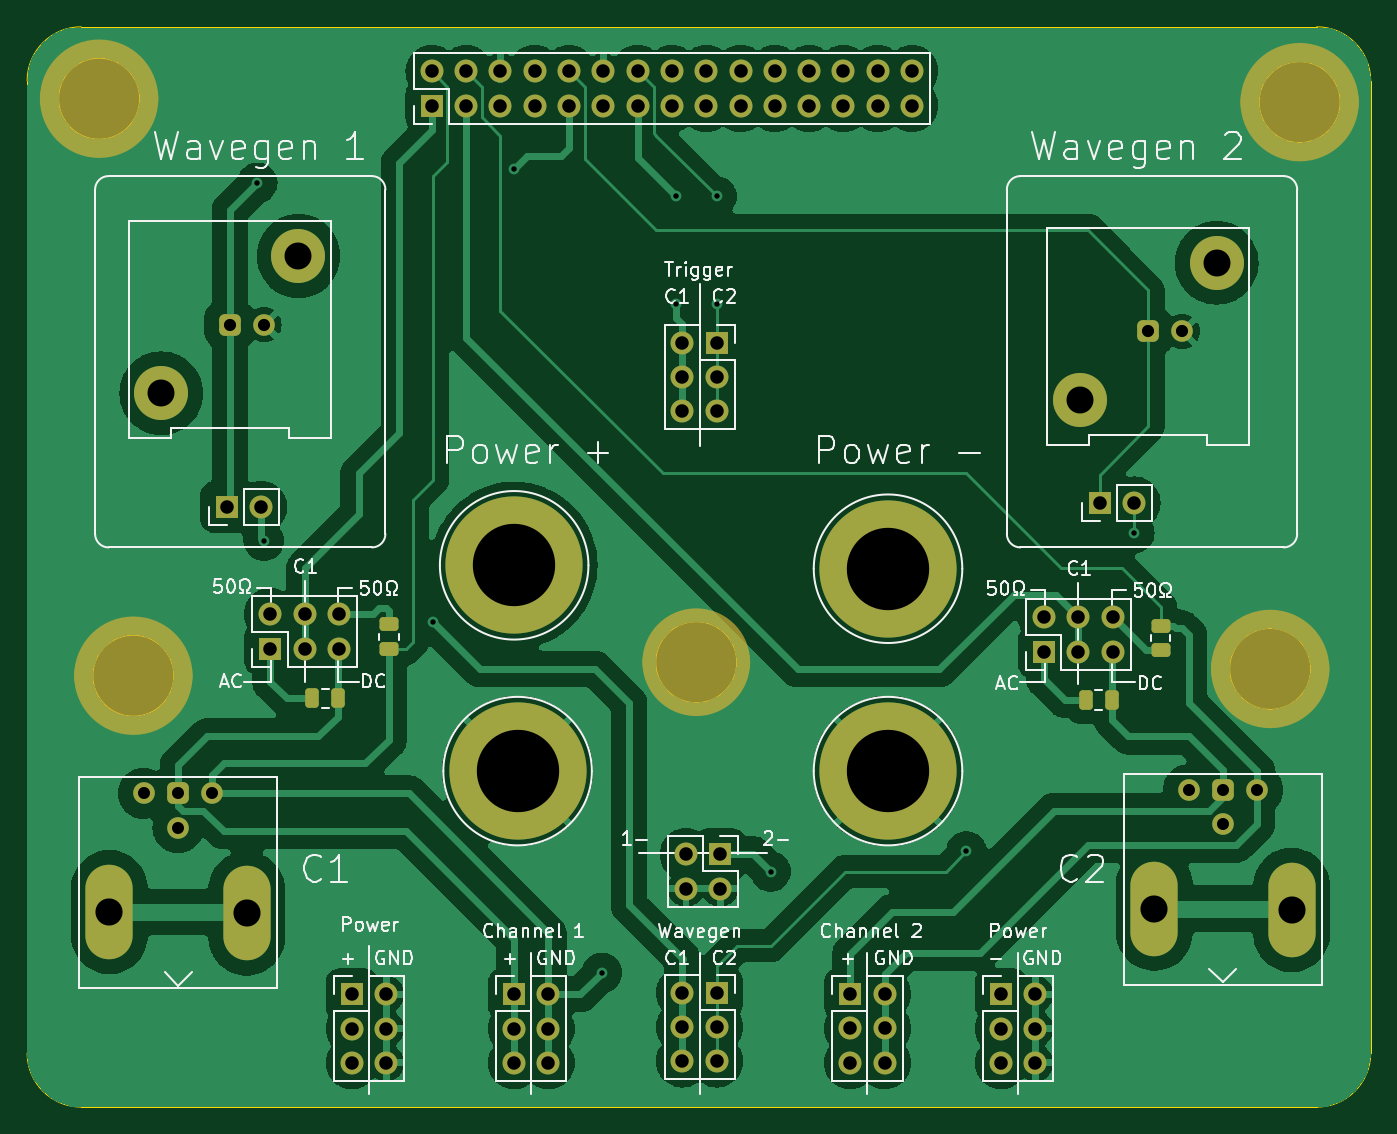
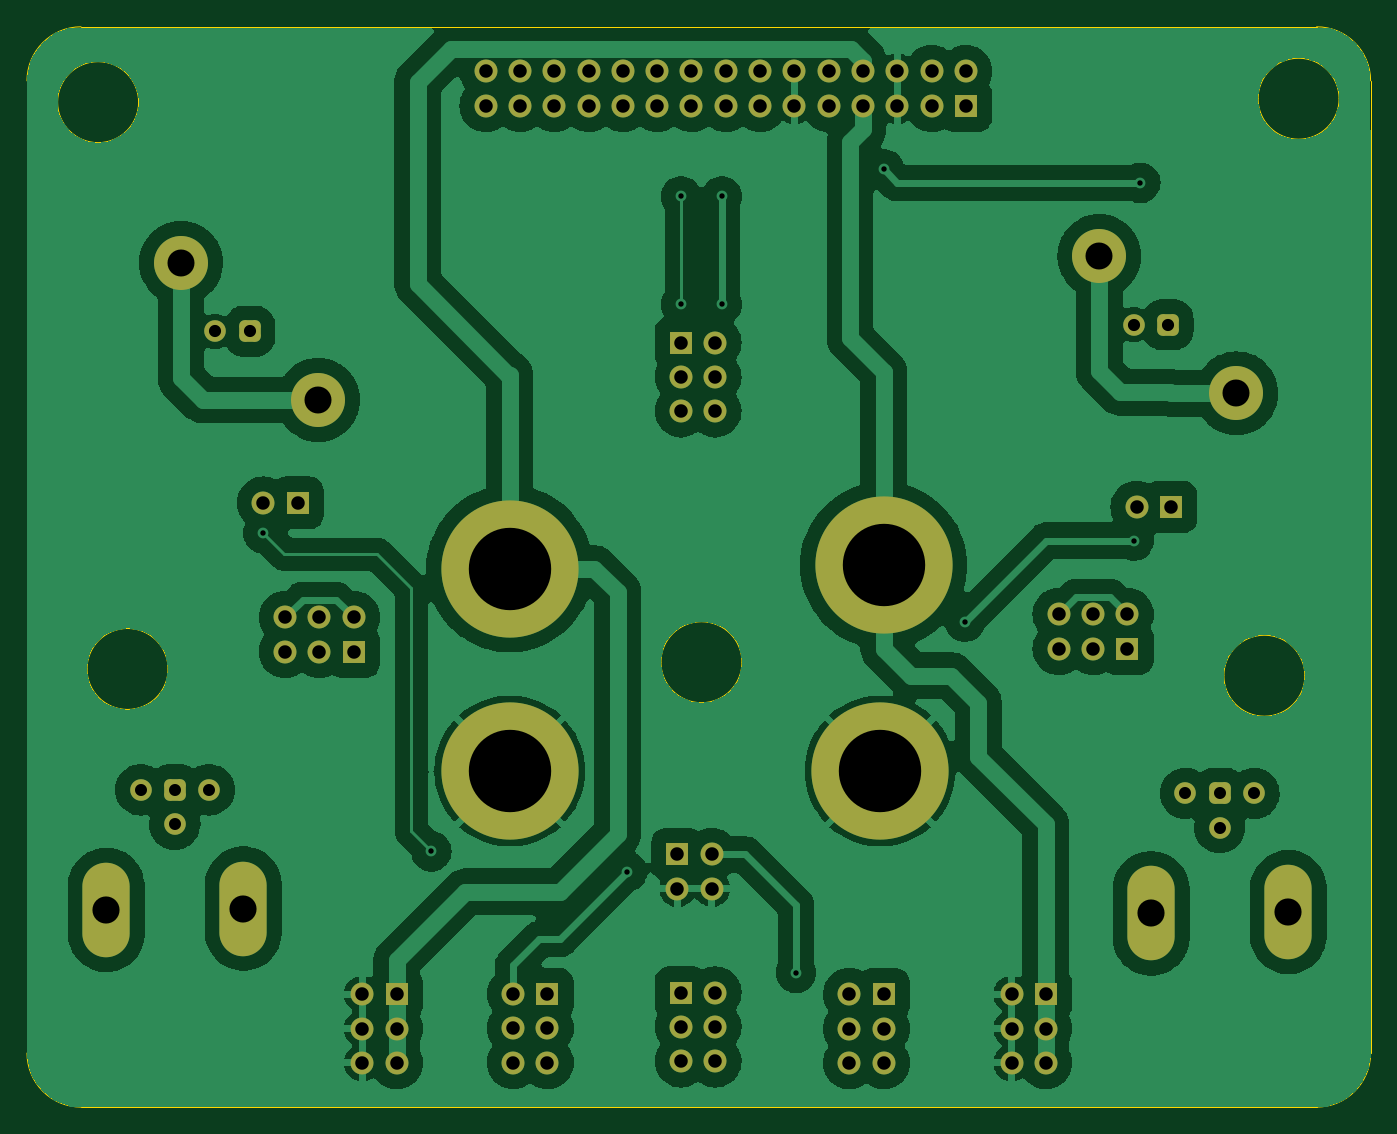
Circuit board: 11 layer files. Board 99.5 x 80.0 mm.
- bottom_copper: Digilent_AD_Breakout-B_Cu.gbl (158903 bytes)
- bottom_mask: Digilent_AD_Breakout-B_Mask.gbs (4656 bytes)
- paste: Digilent_AD_Breakout-B_Paste.gbp (478 bytes)
- bottom_silk: Digilent_AD_Breakout-B_Silkscreen.gbo (4668 bytes)
- outline: Digilent_AD_Breakout-Edge_Cuts.gm1 (1826 bytes)
- top_copper: Digilent_AD_Breakout-F_Cu.gtl (142175 bytes)
- top_mask: Digilent_AD_Breakout-F_Mask.gts (6131 bytes)
- paste: Digilent_AD_Breakout-F_Paste.gtp (1659 bytes)
- top_silk: Digilent_AD_Breakout-F_Silkscreen.gto (78247 bytes)
- drill: Digilent_AD_Breakout-NPTH.drl (281 bytes)
- drill: Digilent_AD_Breakout-PTH.drl (2657 bytes)

=== bottom_copper: Digilent_AD_Breakout-B_Cu.gbl (158903 bytes, source omitted) ===
=== bottom_mask: Digilent_AD_Breakout-B_Mask.gbs ===
%TF.GenerationSoftware,KiCad,Pcbnew,8.0.7*%
%TF.CreationDate,2024-12-31T21:00:06-05:00*%
%TF.ProjectId,Digilent_AD_Breakout,44696769-6c65-46e7-945f-41445f427265,rev?*%
%TF.SameCoordinates,Original*%
%TF.FileFunction,Soldermask,Bot*%
%TF.FilePolarity,Negative*%
%FSLAX46Y46*%
G04 Gerber Fmt 4.6, Leading zero omitted, Abs format (unit mm)*
G04 Created by KiCad (PCBNEW 8.0.7) date 2024-12-31 21:00:06*
%MOMM*%
%LPD*%
G01*
G04 APERTURE LIST*
G04 Aperture macros list*
%AMRoundRect*
0 Rectangle with rounded corners*
0 $1 Rounding radius*
0 $2 $3 $4 $5 $6 $7 $8 $9 X,Y pos of 4 corners*
0 Add a 4 corners polygon primitive as box body*
4,1,4,$2,$3,$4,$5,$6,$7,$8,$9,$2,$3,0*
0 Add four circle primitives for the rounded corners*
1,1,$1+$1,$2,$3*
1,1,$1+$1,$4,$5*
1,1,$1+$1,$6,$7*
1,1,$1+$1,$8,$9*
0 Add four rect primitives between the rounded corners*
20,1,$1+$1,$2,$3,$4,$5,0*
20,1,$1+$1,$4,$5,$6,$7,0*
20,1,$1+$1,$6,$7,$8,$9,0*
20,1,$1+$1,$8,$9,$2,$3,0*%
G04 Aperture macros list end*
%ADD10R,1.700000X1.700000*%
%ADD11O,1.700000X1.700000*%
%ADD12C,10.160000*%
%ADD13C,1.600000*%
%ADD14RoundRect,0.400000X0.400000X0.400000X-0.400000X0.400000X-0.400000X-0.400000X0.400000X-0.400000X0*%
%ADD15O,3.500000X7.000000*%
%ADD16C,4.000000*%
G04 APERTURE END LIST*
D10*
%TO.C,J14*%
X48509000Y-84089000D03*
D11*
X51049000Y-84089000D03*
X48509000Y-86629000D03*
X51049000Y-86629000D03*
X48509000Y-89169000D03*
X51049000Y-89169000D03*
%TD*%
D12*
%TO.C,J18*%
X48768000Y-67564000D03*
%TD*%
D11*
%TO.C,J11*%
X60980000Y-89049000D03*
X63520000Y-89049000D03*
X60980000Y-86509000D03*
X63520000Y-86509000D03*
X60980000Y-83969000D03*
D10*
X63520000Y-83969000D03*
%TD*%
D12*
%TO.C,J19*%
X76200000Y-67564000D03*
%TD*%
D13*
%TO.C,J2*%
X21082000Y-69210000D03*
X23622000Y-71750000D03*
X26162000Y-69210000D03*
D14*
X23622000Y-69210000D03*
D15*
X18542000Y-78000000D03*
X28702000Y-78100000D03*
%TD*%
D10*
%TO.C,J4*%
X30460000Y-58500000D03*
D11*
X30460000Y-55960000D03*
X33000000Y-58500000D03*
X33000000Y-55960000D03*
X35540000Y-58500000D03*
X35540000Y-55960000D03*
%TD*%
D10*
%TO.C,J5*%
X87759000Y-58718464D03*
D11*
X87759000Y-56178464D03*
X90299000Y-58718464D03*
X90299000Y-56178464D03*
X92839000Y-58718464D03*
X92839000Y-56178464D03*
%TD*%
D12*
%TO.C,J17*%
X48514000Y-52324000D03*
%TD*%
D13*
%TO.C,J8*%
X30000000Y-34500000D03*
D14*
X27460000Y-34500000D03*
D16*
X32540000Y-29420000D03*
X22380000Y-39580000D03*
%TD*%
D13*
%TO.C,J3*%
X98460000Y-68950000D03*
X101000000Y-71490000D03*
X103540000Y-68950000D03*
D14*
X101000000Y-68950000D03*
D15*
X95920000Y-77740000D03*
X106080000Y-77840000D03*
%TD*%
D13*
%TO.C,J9*%
X98000000Y-35000000D03*
D14*
X95460000Y-35000000D03*
D16*
X100540000Y-29920000D03*
X90380000Y-40080000D03*
%TD*%
D10*
%TO.C,J16*%
X73406000Y-84074000D03*
D11*
X75946000Y-84074000D03*
X73406000Y-86614000D03*
X75946000Y-86614000D03*
X73406000Y-89154000D03*
X75946000Y-89154000D03*
%TD*%
%TO.C,J12*%
X94439000Y-47698000D03*
D10*
X91899000Y-47698000D03*
%TD*%
D12*
%TO.C,J20*%
X76200000Y-52578000D03*
%TD*%
D10*
%TO.C,J10*%
X27225000Y-48000000D03*
D11*
X29765000Y-48000000D03*
%TD*%
%TO.C,J7*%
X87117000Y-89169000D03*
X84577000Y-89169000D03*
X87117000Y-86629000D03*
X84577000Y-86629000D03*
X87117000Y-84089000D03*
D10*
X84577000Y-84089000D03*
%TD*%
%TO.C,J15*%
X63775000Y-73725000D03*
D11*
X63775000Y-76265000D03*
X61235000Y-73725000D03*
X61235000Y-76265000D03*
%TD*%
%TO.C,J6*%
X39040000Y-89169000D03*
X36500000Y-89169000D03*
X39040000Y-86629000D03*
X36500000Y-86629000D03*
X39040000Y-84089000D03*
D10*
X36500000Y-84089000D03*
%TD*%
%TO.C,J13*%
X63520000Y-35829000D03*
D11*
X60980000Y-35829000D03*
X63520000Y-38369000D03*
X60980000Y-38369000D03*
X63520000Y-40909000D03*
X60980000Y-40909000D03*
%TD*%
D10*
%TO.C,J1*%
X42418000Y-18288000D03*
D11*
X42418000Y-15748000D03*
X44958000Y-18288000D03*
X44958000Y-15748000D03*
X47498000Y-18288000D03*
X47498000Y-15748000D03*
X50038000Y-18288000D03*
X50038000Y-15748000D03*
X52578000Y-18288000D03*
X52578000Y-15748000D03*
X55118000Y-18288000D03*
X55118000Y-15748000D03*
X57658000Y-18288000D03*
X57658000Y-15748000D03*
X60198000Y-18288000D03*
X60198000Y-15748000D03*
X62738000Y-18288000D03*
X62738000Y-15748000D03*
X65278000Y-18288000D03*
X65278000Y-15748000D03*
X67818000Y-18288000D03*
X67818000Y-15748000D03*
X70358000Y-18288000D03*
X70358000Y-15748000D03*
X72898000Y-18288000D03*
X72898000Y-15748000D03*
X75438000Y-18288000D03*
X75438000Y-15748000D03*
X77978000Y-18288000D03*
X77978000Y-15748000D03*
%TD*%
M02*

=== paste: Digilent_AD_Breakout-B_Paste.gbp ===
%TF.GenerationSoftware,KiCad,Pcbnew,8.0.7*%
%TF.CreationDate,2024-12-31T21:00:06-05:00*%
%TF.ProjectId,Digilent_AD_Breakout,44696769-6c65-46e7-945f-41445f427265,rev?*%
%TF.SameCoordinates,Original*%
%TF.FileFunction,Paste,Bot*%
%TF.FilePolarity,Positive*%
%FSLAX46Y46*%
G04 Gerber Fmt 4.6, Leading zero omitted, Abs format (unit mm)*
G04 Created by KiCad (PCBNEW 8.0.7) date 2024-12-31 21:00:06*
%MOMM*%
%LPD*%
G01*
G04 APERTURE LIST*
G04 APERTURE END LIST*
M02*

=== bottom_silk: Digilent_AD_Breakout-B_Silkscreen.gbo ===
%TF.GenerationSoftware,KiCad,Pcbnew,8.0.7*%
%TF.CreationDate,2024-12-31T21:00:06-05:00*%
%TF.ProjectId,Digilent_AD_Breakout,44696769-6c65-46e7-945f-41445f427265,rev?*%
%TF.SameCoordinates,Original*%
%TF.FileFunction,Legend,Bot*%
%TF.FilePolarity,Positive*%
%FSLAX46Y46*%
G04 Gerber Fmt 4.6, Leading zero omitted, Abs format (unit mm)*
G04 Created by KiCad (PCBNEW 8.0.7) date 2024-12-31 21:00:06*
%MOMM*%
%LPD*%
G01*
G04 APERTURE LIST*
G04 Aperture macros list*
%AMRoundRect*
0 Rectangle with rounded corners*
0 $1 Rounding radius*
0 $2 $3 $4 $5 $6 $7 $8 $9 X,Y pos of 4 corners*
0 Add a 4 corners polygon primitive as box body*
4,1,4,$2,$3,$4,$5,$6,$7,$8,$9,$2,$3,0*
0 Add four circle primitives for the rounded corners*
1,1,$1+$1,$2,$3*
1,1,$1+$1,$4,$5*
1,1,$1+$1,$6,$7*
1,1,$1+$1,$8,$9*
0 Add four rect primitives between the rounded corners*
20,1,$1+$1,$2,$3,$4,$5,0*
20,1,$1+$1,$4,$5,$6,$7,0*
20,1,$1+$1,$6,$7,$8,$9,0*
20,1,$1+$1,$8,$9,$2,$3,0*%
G04 Aperture macros list end*
%ADD10R,1.700000X1.700000*%
%ADD11O,1.700000X1.700000*%
%ADD12C,10.160000*%
%ADD13C,1.600000*%
%ADD14RoundRect,0.400000X0.400000X0.400000X-0.400000X0.400000X-0.400000X-0.400000X0.400000X-0.400000X0*%
%ADD15O,3.500000X7.000000*%
%ADD16C,4.000000*%
G04 APERTURE END LIST*
%LPC*%
D10*
%TO.C,J14*%
X48509000Y-84089000D03*
D11*
X51049000Y-84089000D03*
X48509000Y-86629000D03*
X51049000Y-86629000D03*
X48509000Y-89169000D03*
X51049000Y-89169000D03*
%TD*%
D12*
%TO.C,J18*%
X48768000Y-67564000D03*
%TD*%
D11*
%TO.C,J11*%
X60980000Y-89049000D03*
X63520000Y-89049000D03*
X60980000Y-86509000D03*
X63520000Y-86509000D03*
X60980000Y-83969000D03*
D10*
X63520000Y-83969000D03*
%TD*%
D12*
%TO.C,J19*%
X76200000Y-67564000D03*
%TD*%
D13*
%TO.C,J2*%
X21082000Y-69210000D03*
X23622000Y-71750000D03*
X26162000Y-69210000D03*
D14*
X23622000Y-69210000D03*
D15*
X18542000Y-78000000D03*
X28702000Y-78100000D03*
%TD*%
D10*
%TO.C,J4*%
X30460000Y-58500000D03*
D11*
X30460000Y-55960000D03*
X33000000Y-58500000D03*
X33000000Y-55960000D03*
X35540000Y-58500000D03*
X35540000Y-55960000D03*
%TD*%
D10*
%TO.C,J5*%
X87759000Y-58718464D03*
D11*
X87759000Y-56178464D03*
X90299000Y-58718464D03*
X90299000Y-56178464D03*
X92839000Y-58718464D03*
X92839000Y-56178464D03*
%TD*%
D12*
%TO.C,J17*%
X48514000Y-52324000D03*
%TD*%
D13*
%TO.C,J8*%
X30000000Y-34500000D03*
D14*
X27460000Y-34500000D03*
D16*
X32540000Y-29420000D03*
X22380000Y-39580000D03*
%TD*%
D13*
%TO.C,J3*%
X98460000Y-68950000D03*
X101000000Y-71490000D03*
X103540000Y-68950000D03*
D14*
X101000000Y-68950000D03*
D15*
X95920000Y-77740000D03*
X106080000Y-77840000D03*
%TD*%
D13*
%TO.C,J9*%
X98000000Y-35000000D03*
D14*
X95460000Y-35000000D03*
D16*
X100540000Y-29920000D03*
X90380000Y-40080000D03*
%TD*%
D10*
%TO.C,J16*%
X73406000Y-84074000D03*
D11*
X75946000Y-84074000D03*
X73406000Y-86614000D03*
X75946000Y-86614000D03*
X73406000Y-89154000D03*
X75946000Y-89154000D03*
%TD*%
%TO.C,J12*%
X94439000Y-47698000D03*
D10*
X91899000Y-47698000D03*
%TD*%
D12*
%TO.C,J20*%
X76200000Y-52578000D03*
%TD*%
D10*
%TO.C,J10*%
X27225000Y-48000000D03*
D11*
X29765000Y-48000000D03*
%TD*%
%TO.C,J7*%
X87117000Y-89169000D03*
X84577000Y-89169000D03*
X87117000Y-86629000D03*
X84577000Y-86629000D03*
X87117000Y-84089000D03*
D10*
X84577000Y-84089000D03*
%TD*%
%TO.C,J15*%
X63775000Y-73725000D03*
D11*
X63775000Y-76265000D03*
X61235000Y-73725000D03*
X61235000Y-76265000D03*
%TD*%
%TO.C,J6*%
X39040000Y-89169000D03*
X36500000Y-89169000D03*
X39040000Y-86629000D03*
X36500000Y-86629000D03*
X39040000Y-84089000D03*
D10*
X36500000Y-84089000D03*
%TD*%
%TO.C,J13*%
X63520000Y-35829000D03*
D11*
X60980000Y-35829000D03*
X63520000Y-38369000D03*
X60980000Y-38369000D03*
X63520000Y-40909000D03*
X60980000Y-40909000D03*
%TD*%
D10*
%TO.C,J1*%
X42418000Y-18288000D03*
D11*
X42418000Y-15748000D03*
X44958000Y-18288000D03*
X44958000Y-15748000D03*
X47498000Y-18288000D03*
X47498000Y-15748000D03*
X50038000Y-18288000D03*
X50038000Y-15748000D03*
X52578000Y-18288000D03*
X52578000Y-15748000D03*
X55118000Y-18288000D03*
X55118000Y-15748000D03*
X57658000Y-18288000D03*
X57658000Y-15748000D03*
X60198000Y-18288000D03*
X60198000Y-15748000D03*
X62738000Y-18288000D03*
X62738000Y-15748000D03*
X65278000Y-18288000D03*
X65278000Y-15748000D03*
X67818000Y-18288000D03*
X67818000Y-15748000D03*
X70358000Y-18288000D03*
X70358000Y-15748000D03*
X72898000Y-18288000D03*
X72898000Y-15748000D03*
X75438000Y-18288000D03*
X75438000Y-15748000D03*
X77978000Y-18288000D03*
X77978000Y-15748000D03*
%TD*%
%LPD*%
M02*

=== outline: Digilent_AD_Breakout-Edge_Cuts.gm1 ===
%TF.GenerationSoftware,KiCad,Pcbnew,8.0.7*%
%TF.CreationDate,2024-12-31T21:00:06-05:00*%
%TF.ProjectId,Digilent_AD_Breakout,44696769-6c65-46e7-945f-41445f427265,rev?*%
%TF.SameCoordinates,Original*%
%TF.FileFunction,Profile,NP*%
%FSLAX46Y46*%
G04 Gerber Fmt 4.6, Leading zero omitted, Abs format (unit mm)*
G04 Created by KiCad (PCBNEW 8.0.7) date 2024-12-31 21:00:06*
%MOMM*%
%LPD*%
G01*
G04 APERTURE LIST*
%TA.AperFunction,Profile*%
%ADD10C,0.100000*%
%TD*%
G04 APERTURE END LIST*
D10*
X12446000Y-16446000D02*
G75*
G02*
X16446000Y-12446000I4000000J0D01*
G01*
X16446000Y-92446000D02*
G75*
G02*
X12446000Y-88446000I0J4000000D01*
G01*
X107946000Y-12446000D02*
G75*
G02*
X111946000Y-16446000I0J-4000000D01*
G01*
X111946000Y-88446000D02*
G75*
G02*
X107946000Y-92446000I-4000000J0D01*
G01*
X16446000Y-12446000D02*
X107946000Y-12446000D01*
X12446000Y-88446000D02*
X12446000Y-16446000D01*
X107946000Y-92446000D02*
X16446000Y-92446000D01*
X111946000Y-16446000D02*
X111946000Y-88446000D01*
X107500000Y-60000000D02*
G75*
G02*
X101500000Y-60000000I-3000000J0D01*
G01*
X101500000Y-60000000D02*
G75*
G02*
X107500000Y-60000000I3000000J0D01*
G01*
X23315000Y-60500000D02*
G75*
G02*
X17315000Y-60500000I-3000000J0D01*
G01*
X17315000Y-60500000D02*
G75*
G02*
X23315000Y-60500000I3000000J0D01*
G01*
X109680000Y-18026536D02*
G75*
G02*
X103680000Y-18026536I-3000000J0D01*
G01*
X103680000Y-18026536D02*
G75*
G02*
X109680000Y-18026536I3000000J0D01*
G01*
X20780000Y-17772536D02*
G75*
G02*
X14780000Y-17772536I-3000000J0D01*
G01*
X14780000Y-17772536D02*
G75*
G02*
X20780000Y-17772536I3000000J0D01*
G01*
X65000000Y-59500000D02*
G75*
G02*
X59000000Y-59500000I-3000000J0D01*
G01*
X59000000Y-59500000D02*
G75*
G02*
X65000000Y-59500000I3000000J0D01*
G01*
M02*

=== top_copper: Digilent_AD_Breakout-F_Cu.gtl (142175 bytes, source omitted) ===
=== top_mask: Digilent_AD_Breakout-F_Mask.gts ===
%TF.GenerationSoftware,KiCad,Pcbnew,8.0.7*%
%TF.CreationDate,2024-12-31T21:00:06-05:00*%
%TF.ProjectId,Digilent_AD_Breakout,44696769-6c65-46e7-945f-41445f427265,rev?*%
%TF.SameCoordinates,Original*%
%TF.FileFunction,Soldermask,Top*%
%TF.FilePolarity,Negative*%
%FSLAX46Y46*%
G04 Gerber Fmt 4.6, Leading zero omitted, Abs format (unit mm)*
G04 Created by KiCad (PCBNEW 8.0.7) date 2024-12-31 21:00:06*
%MOMM*%
%LPD*%
G01*
G04 APERTURE LIST*
G04 Aperture macros list*
%AMRoundRect*
0 Rectangle with rounded corners*
0 $1 Rounding radius*
0 $2 $3 $4 $5 $6 $7 $8 $9 X,Y pos of 4 corners*
0 Add a 4 corners polygon primitive as box body*
4,1,4,$2,$3,$4,$5,$6,$7,$8,$9,$2,$3,0*
0 Add four circle primitives for the rounded corners*
1,1,$1+$1,$2,$3*
1,1,$1+$1,$4,$5*
1,1,$1+$1,$6,$7*
1,1,$1+$1,$8,$9*
0 Add four rect primitives between the rounded corners*
20,1,$1+$1,$2,$3,$4,$5,0*
20,1,$1+$1,$4,$5,$6,$7,0*
20,1,$1+$1,$6,$7,$8,$9,0*
20,1,$1+$1,$8,$9,$2,$3,0*%
G04 Aperture macros list end*
%ADD10C,4.400464*%
%ADD11C,3.980125*%
%ADD12RoundRect,0.250000X0.450000X-0.262500X0.450000X0.262500X-0.450000X0.262500X-0.450000X-0.262500X0*%
%ADD13R,1.700000X1.700000*%
%ADD14O,1.700000X1.700000*%
%ADD15C,10.160000*%
%ADD16C,1.600000*%
%ADD17RoundRect,0.400000X0.400000X0.400000X-0.400000X0.400000X-0.400000X-0.400000X0.400000X-0.400000X0*%
%ADD18O,3.500000X7.000000*%
%ADD19C,4.000000*%
%ADD20RoundRect,0.250000X0.250000X0.475000X-0.250000X0.475000X-0.250000X-0.475000X0.250000X-0.475000X0*%
%ADD21RoundRect,0.250000X-0.450000X0.262500X-0.450000X-0.262500X0.450000X-0.262500X0.450000X0.262500X0*%
G04 APERTURE END LIST*
D10*
X108880232Y-18026536D02*
G75*
G02*
X104479768Y-18026536I-2200232J0D01*
G01*
X104479768Y-18026536D02*
G75*
G02*
X108880232Y-18026536I2200232J0D01*
G01*
D11*
X63990062Y-59500000D02*
G75*
G02*
X60009938Y-59500000I-1990062J0D01*
G01*
X60009938Y-59500000D02*
G75*
G02*
X63990062Y-59500000I1990062J0D01*
G01*
D10*
X19980232Y-17772536D02*
G75*
G02*
X15579768Y-17772536I-2200232J0D01*
G01*
X15579768Y-17772536D02*
G75*
G02*
X19980232Y-17772536I2200232J0D01*
G01*
X22515232Y-60500000D02*
G75*
G02*
X18114768Y-60500000I-2200232J0D01*
G01*
X18114768Y-60500000D02*
G75*
G02*
X22515232Y-60500000I2200232J0D01*
G01*
X106700232Y-60000000D02*
G75*
G02*
X102299768Y-60000000I-2200232J0D01*
G01*
X102299768Y-60000000D02*
G75*
G02*
X106700232Y-60000000I2200232J0D01*
G01*
D12*
%TO.C,R2*%
X96380000Y-58609964D03*
X96380000Y-56784964D03*
%TD*%
D13*
%TO.C,J14*%
X48509000Y-84089000D03*
D14*
X51049000Y-84089000D03*
X48509000Y-86629000D03*
X51049000Y-86629000D03*
X48509000Y-89169000D03*
X51049000Y-89169000D03*
%TD*%
D15*
%TO.C,J18*%
X48768000Y-67564000D03*
%TD*%
D14*
%TO.C,J11*%
X60980000Y-89049000D03*
X63520000Y-89049000D03*
X60980000Y-86509000D03*
X63520000Y-86509000D03*
X60980000Y-83969000D03*
D13*
X63520000Y-83969000D03*
%TD*%
D15*
%TO.C,J19*%
X76200000Y-67564000D03*
%TD*%
D16*
%TO.C,J2*%
X21082000Y-69210000D03*
X23622000Y-71750000D03*
X26162000Y-69210000D03*
D17*
X23622000Y-69210000D03*
D18*
X18542000Y-78000000D03*
X28702000Y-78100000D03*
%TD*%
D13*
%TO.C,J4*%
X30460000Y-58500000D03*
D14*
X30460000Y-55960000D03*
X33000000Y-58500000D03*
X33000000Y-55960000D03*
X35540000Y-58500000D03*
X35540000Y-55960000D03*
%TD*%
D13*
%TO.C,J5*%
X87759000Y-58718464D03*
D14*
X87759000Y-56178464D03*
X90299000Y-58718464D03*
X90299000Y-56178464D03*
X92839000Y-58718464D03*
X92839000Y-56178464D03*
%TD*%
D15*
%TO.C,J17*%
X48514000Y-52324000D03*
%TD*%
D16*
%TO.C,J8*%
X30000000Y-34500000D03*
D17*
X27460000Y-34500000D03*
D19*
X32540000Y-29420000D03*
X22380000Y-39580000D03*
%TD*%
D20*
%TO.C,C1*%
X35474000Y-62183000D03*
X33574000Y-62183000D03*
%TD*%
D21*
%TO.C,R1*%
X39223000Y-56698500D03*
X39223000Y-58523500D03*
%TD*%
D16*
%TO.C,J3*%
X98460000Y-68950000D03*
X101000000Y-71490000D03*
X103540000Y-68950000D03*
D17*
X101000000Y-68950000D03*
D18*
X95920000Y-77740000D03*
X106080000Y-77840000D03*
%TD*%
D16*
%TO.C,J9*%
X98000000Y-35000000D03*
D17*
X95460000Y-35000000D03*
D19*
X100540000Y-29920000D03*
X90380000Y-40080000D03*
%TD*%
D13*
%TO.C,J16*%
X73406000Y-84074000D03*
D14*
X75946000Y-84074000D03*
X73406000Y-86614000D03*
X75946000Y-86614000D03*
X73406000Y-89154000D03*
X75946000Y-89154000D03*
%TD*%
%TO.C,J12*%
X94439000Y-47698000D03*
D13*
X91899000Y-47698000D03*
%TD*%
D15*
%TO.C,J20*%
X76200000Y-52578000D03*
%TD*%
D13*
%TO.C,J10*%
X27225000Y-48000000D03*
D14*
X29765000Y-48000000D03*
%TD*%
%TO.C,J7*%
X87117000Y-89169000D03*
X84577000Y-89169000D03*
X87117000Y-86629000D03*
X84577000Y-86629000D03*
X87117000Y-84089000D03*
D13*
X84577000Y-84089000D03*
%TD*%
D20*
%TO.C,C2*%
X92758000Y-62269464D03*
X90858000Y-62269464D03*
%TD*%
D13*
%TO.C,J15*%
X63775000Y-73725000D03*
D14*
X63775000Y-76265000D03*
X61235000Y-73725000D03*
X61235000Y-76265000D03*
%TD*%
%TO.C,J6*%
X39040000Y-89169000D03*
X36500000Y-89169000D03*
X39040000Y-86629000D03*
X36500000Y-86629000D03*
X39040000Y-84089000D03*
D13*
X36500000Y-84089000D03*
%TD*%
%TO.C,J13*%
X63520000Y-35829000D03*
D14*
X60980000Y-35829000D03*
X63520000Y-38369000D03*
X60980000Y-38369000D03*
X63520000Y-40909000D03*
X60980000Y-40909000D03*
%TD*%
D13*
%TO.C,J1*%
X42418000Y-18288000D03*
D14*
X42418000Y-15748000D03*
X44958000Y-18288000D03*
X44958000Y-15748000D03*
X47498000Y-18288000D03*
X47498000Y-15748000D03*
X50038000Y-18288000D03*
X50038000Y-15748000D03*
X52578000Y-18288000D03*
X52578000Y-15748000D03*
X55118000Y-18288000D03*
X55118000Y-15748000D03*
X57658000Y-18288000D03*
X57658000Y-15748000D03*
X60198000Y-18288000D03*
X60198000Y-15748000D03*
X62738000Y-18288000D03*
X62738000Y-15748000D03*
X65278000Y-18288000D03*
X65278000Y-15748000D03*
X67818000Y-18288000D03*
X67818000Y-15748000D03*
X70358000Y-18288000D03*
X70358000Y-15748000D03*
X72898000Y-18288000D03*
X72898000Y-15748000D03*
X75438000Y-18288000D03*
X75438000Y-15748000D03*
X77978000Y-18288000D03*
X77978000Y-15748000D03*
%TD*%
M02*

=== paste: Digilent_AD_Breakout-F_Paste.gtp (1659 bytes, source withheld) ===
=== top_silk: Digilent_AD_Breakout-F_Silkscreen.gto (78247 bytes, source omitted) ===
=== drill: Digilent_AD_Breakout-NPTH.drl ===
M48
; DRILL file {KiCad 8.0.7} date 2024-12-31T21:00:18-0500
; FORMAT={-:-/ absolute / metric / decimal}
; #@! TF.CreationDate,2024-12-31T21:00:18-05:00
; #@! TF.GenerationSoftware,Kicad,Pcbnew,8.0.7
; #@! TF.FileFunction,NonPlated,1,2,NPTH
FMAT,2
METRIC
%
G90
G05
M30

=== drill: Digilent_AD_Breakout-PTH.drl ===
M48
; DRILL file {KiCad 8.0.7} date 2024-12-31T21:00:18-0500
; FORMAT={-:-/ absolute / metric / decimal}
; #@! TF.CreationDate,2024-12-31T21:00:18-05:00
; #@! TF.GenerationSoftware,Kicad,Pcbnew,8.0.7
; #@! TF.FileFunction,Plated,1,2,PTH
FMAT,2
METRIC
; #@! TA.AperFunction,Plated,PTH,ViaDrill
T1C0.400
; #@! TA.AperFunction,Plated,PTH,ComponentDrill
T2C0.890
; #@! TA.AperFunction,Plated,PTH,ComponentDrill
T3C0.900
; #@! TA.AperFunction,Plated,PTH,ComponentDrill
T4C1.000
; #@! TA.AperFunction,Plated,PTH,ComponentDrill
T5C2.000
; #@! TA.AperFunction,Plated,PTH,ComponentDrill
T6C2.010
; #@! TA.AperFunction,Plated,PTH,ComponentDrill
T7C6.100
%
G90
G05
T1
X29.5Y-24.0
X30.0Y-50.5
X42.5Y-56.5
X48.5Y-23.0
X55.0Y-82.5
X60.5Y-25.0
X60.5Y-33.0
X63.5Y-25.0
X63.5Y-33.0
X67.5Y-75.0
X82.0Y-73.5
X94.439Y-49.939
T2
X21.082Y-69.21
X23.622Y-69.21
X23.622Y-71.75
X26.162Y-69.21
X98.46Y-68.95
X101.0Y-68.95
X101.0Y-71.49
X103.54Y-68.95
T3
X27.46Y-34.5
X30.0Y-34.5
X95.46Y-35.0
X98.0Y-35.0
T4
X27.225Y-48.0
X29.765Y-48.0
X30.46Y-55.96
X30.46Y-58.5
X33.0Y-55.96
X33.0Y-58.5
X35.54Y-55.96
X35.54Y-58.5
X36.5Y-84.089
X36.5Y-86.629
X36.5Y-89.169
X39.04Y-84.089
X39.04Y-86.629
X39.04Y-89.169
X42.418Y-15.748
X42.418Y-18.288
X44.958Y-15.748
X44.958Y-18.288
X47.498Y-15.748
X47.498Y-18.288
X48.509Y-84.089
X48.509Y-86.629
X48.509Y-89.169
X50.038Y-15.748
X50.038Y-18.288
X51.049Y-84.089
X51.049Y-86.629
X51.049Y-89.169
X52.578Y-15.748
X52.578Y-18.288
X55.118Y-15.748
X55.118Y-18.288
X57.658Y-15.748
X57.658Y-18.288
X60.198Y-15.748
X60.198Y-18.288
X60.98Y-35.829
X60.98Y-38.369
X60.98Y-40.909
X60.98Y-83.969
X60.98Y-86.509
X60.98Y-89.049
X61.235Y-73.725
X61.235Y-76.265
X62.738Y-15.748
X62.738Y-18.288
X63.52Y-35.829
X63.52Y-38.369
X63.52Y-40.909
X63.52Y-83.969
X63.52Y-86.509
X63.52Y-89.049
X63.775Y-73.725
X63.775Y-76.265
X65.278Y-15.748
X65.278Y-18.288
X67.818Y-15.748
X67.818Y-18.288
X70.358Y-15.748
X70.358Y-18.288
X72.898Y-15.748
X72.898Y-18.288
X73.406Y-84.074
X73.406Y-86.614
X73.406Y-89.154
X75.438Y-15.748
X75.438Y-18.288
X75.946Y-84.074
X75.946Y-86.614
X75.946Y-89.154
X77.978Y-15.748
X77.978Y-18.288
X84.577Y-84.089
X84.577Y-86.629
X84.577Y-89.169
X87.117Y-84.089
X87.117Y-86.629
X87.117Y-89.169
X87.759Y-56.178
X87.759Y-58.718
X90.299Y-56.178
X90.299Y-58.718
X91.899Y-47.698
X92.839Y-56.178
X92.839Y-58.718
X94.439Y-47.698
T5
X22.38Y-39.58
X32.54Y-29.42
X90.38Y-40.08
X100.54Y-29.92
T6
X18.542Y-78.0
X28.702Y-78.1
X95.92Y-77.74
X106.08Y-77.84
T7
X48.514Y-52.324
X48.768Y-67.564
X76.2Y-52.578
X76.2Y-67.564
M30

